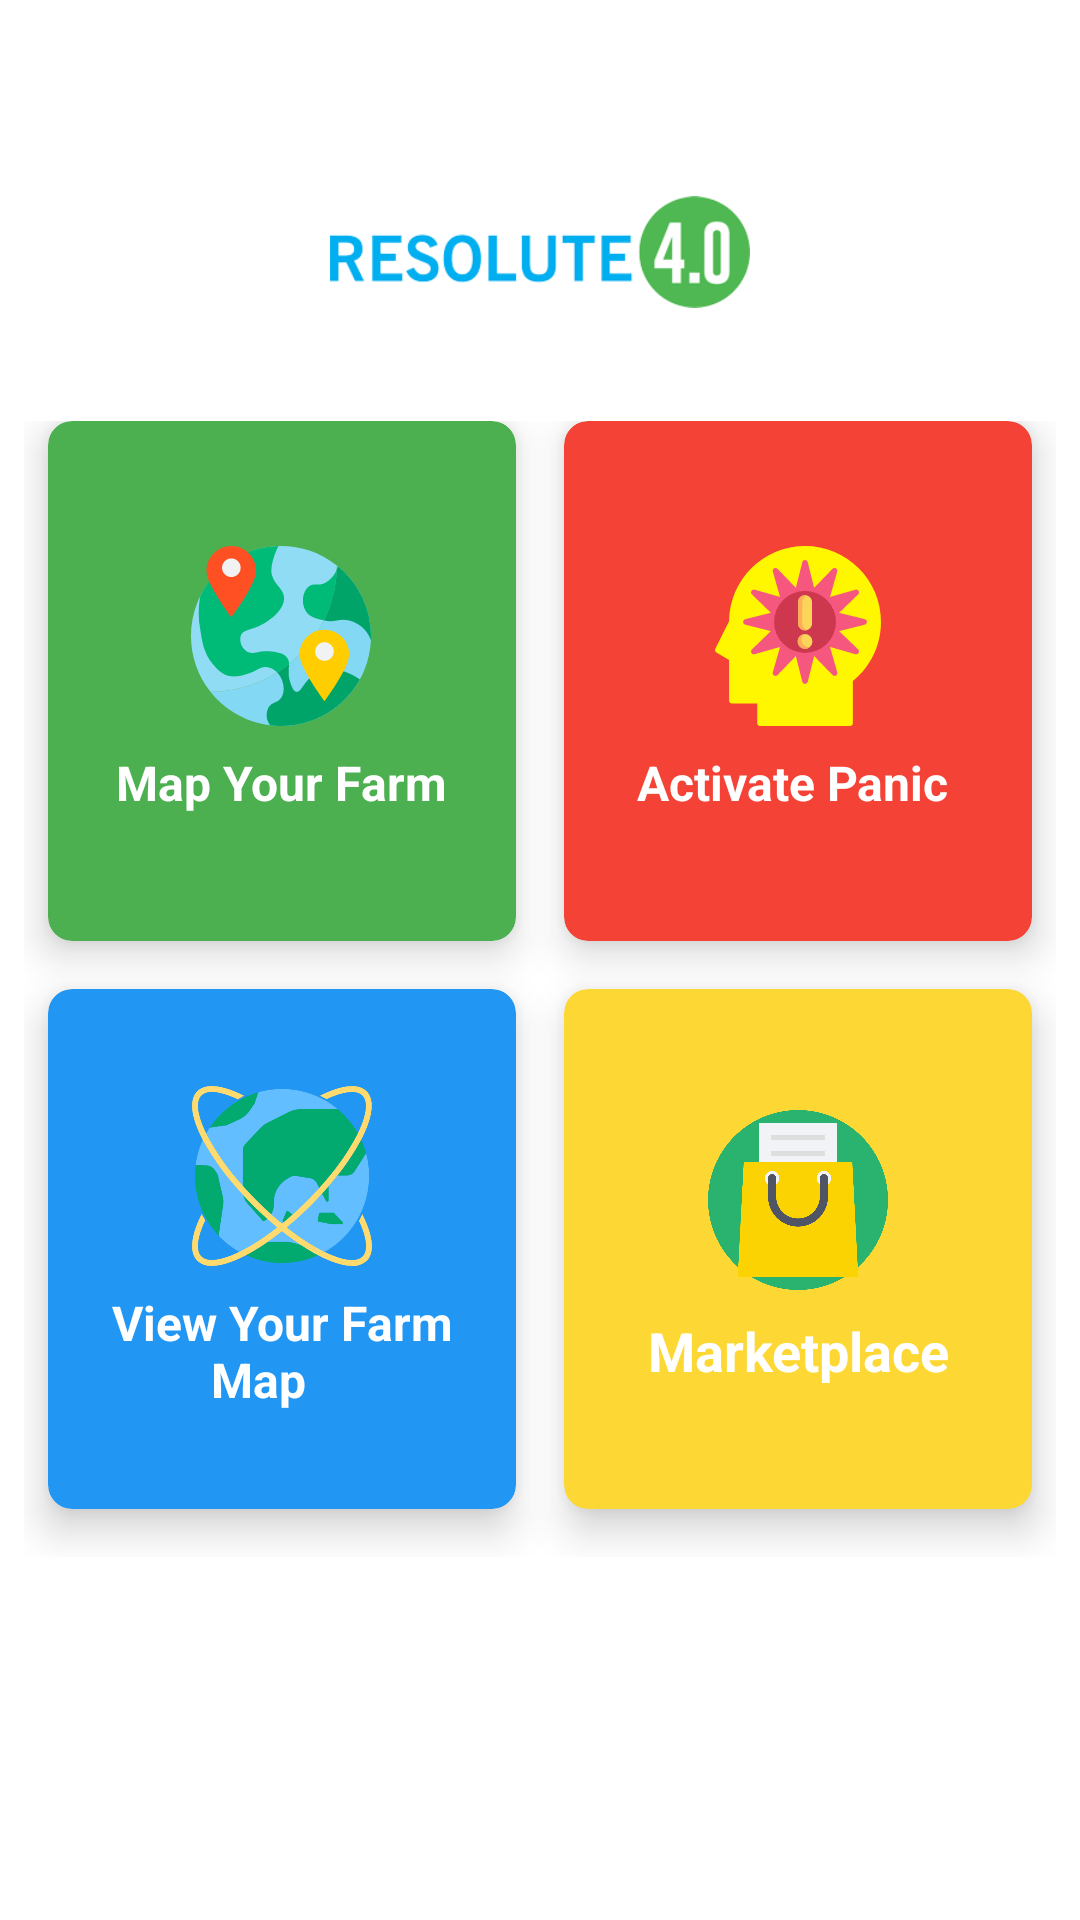

Layout XML and referenced resources for this Android screen:
<!-- AndroidManifest.xml: activity theme AppTheme.NoActionBar -->
<!-- res/layout/dashboard.xml -->
<?xml version="1.0" encoding="utf-8"?>
<android.support.design.widget.CoordinatorLayout xmlns:android="http://schemas.android.com/apk/res/android"
    xmlns:app="http://schemas.android.com/apk/res-auto"
    xmlns:tools="http://schemas.android.com/tools"
    android:layout_width="match_parent"
    android:layout_height="match_parent"
    android:id="@+id/coordinatorLayout"
    android:fitsSystemWindows="false">

<RelativeLayout xmlns:android="http://schemas.android.com/apk/res/android"
xmlns:app="http://schemas.android.com/apk/res-auto"
xmlns:tools="http://schemas.android.com/tools"
android:layout_width="match_parent"
    android:background="#D3D3D3"
android:layout_height="match_parent">


        <android.support.v7.widget.Toolbar
            android:id="@+id/toolbar"
            android:layout_width="match_parent"
            android:background="@color/white"
            android:layout_height="?android:attr/actionBarSize"

            app:theme="@style/TransparentBar">

            
        </android.support.v7.widget.Toolbar>

    <LinearLayout xmlns:android="http://schemas.android.com/apk/res/android"
        xmlns:app="http://schemas.android.com/apk/res-auto"
        xmlns:tools="http://schemas.android.com/tools"
        android:layout_width="match_parent"
        android:layout_height="match_parent"
        android:orientation="vertical"
        android:layout_below="@id/toolbar"
        android:background="@color/white"
        android:weightSum="10"
        tools:context=".dashboard.DashboardActivity">


    <RelativeLayout
            android:layout_weight="1"
        android:layout_width="match_parent"
            android:background="@color/white"
            android:layout_height="20dp">

        <ImageView
            android:id="@+id/textGrid"
            android:layout_width="140dp"
            android:layout_height="40dp"

            android:layout_centerHorizontal="true"
            android:layout_marginTop="8dp"
            android:src="@drawable/resolute"
            android:text="RESOLUTE 4.0"
            android:textColor="#000"
            android:textSize="30sp" />

        </RelativeLayout>

        <GridLayout
            android:id="@+id/mainGrid"
            android:rowCount="2"
            android:columnCount="2"
            android:alignmentMode="alignMargins"
            android:columnOrderPreserved="false"
            android:layout_weight="7"
            android:layout_width="match_parent"
            android:layout_height="0dp"
            android:padding="8dp">

            
            



            <android.support.v7.widget.CardView
                android:layout_width="0dp"
                android:layout_height="0dp"
                android:layout_columnWeight="1"
                android:layout_marginBottom="16dp"
                android:layout_rowWeight="1"
                android:layout_marginLeft="8dp"
                app:cardBackgroundColor="#4CAF50"
                android:layout_marginRight="8dp"
                app:cardElevation="8dp"
                app:cardCornerRadius="8dp">

                <LinearLayout
                    android:layout_gravity="center_horizontal|center_vertical"
                    android:layout_margin="8dp"
                    android:orientation="vertical"
                    android:layout_width="wrap_content"
                    android:layout_height="wrap_content">

                    <ImageView
                        android:src="@drawable/ic_location"
                        android:layout_gravity="center_horizontal"
                        android:layout_width="100dp"
                        android:layout_height="60dp" />

                    <TextView
                        android:textAlignment="center"
                        android:text="Map Your Farm"
                        android:textColor="@color/white"
                        android:layout_marginTop="8dp"
                        android:textSize="16sp"
                        android:textStyle="bold"

                        android:layout_width="wrap_content"
                        android:layout_height="wrap_content" />

                </LinearLayout>

            </android.support.v7.widget.CardView>

            

            <android.support.v7.widget.CardView
                android:layout_width="0dp"
                android:layout_height="0dp"
                android:layout_columnWeight="1"
                android:layout_marginBottom="16dp"
                android:layout_rowWeight="1"
                app:cardBackgroundColor="#f44336"
                android:layout_marginLeft="8dp"
                android:layout_marginRight="8dp"
                app:cardElevation="8dp"
                app:cardCornerRadius="8dp">

                <LinearLayout
                    android:layout_gravity="center_horizontal|center_vertical"
                    android:layout_margin="8dp"
                    android:orientation="vertical"
                    android:layout_width="wrap_content"
                    android:layout_height="wrap_content">

                    <ImageView
                        android:src="@drawable/ic_panic"
                        android:layout_gravity="center_horizontal"
                        android:layout_width="100dp"
                        android:layout_height="60dp" />

                    <TextView
                        android:textAlignment="center"
                        android:text="Activate Panic "
                        android:textColor="@color/white"
                        android:textSize="16sp"
                        android:textStyle="bold"
                        android:layout_marginTop="8dp"
                        android:layout_width="wrap_content"
                        android:layout_height="wrap_content" />

                </LinearLayout>

            </android.support.v7.widget.CardView>



            
            

            <android.support.v7.widget.CardView
                android:layout_width="0dp"
                android:layout_height="0dp"
                android:layout_columnWeight="1"
                android:layout_marginBottom="16dp"
                android:layout_rowWeight="1"
                app:cardBackgroundColor="#2196F3"
                android:layout_marginLeft="8dp"
                android:layout_marginRight="8dp"
                app:cardElevation="8dp"
                app:cardCornerRadius="8dp">

                <LinearLayout
                    android:layout_gravity="center_horizontal|center_vertical"
                    android:layout_margin="16dp"
                    android:orientation="vertical"
                    android:layout_width="wrap_content"
                    android:layout_height="wrap_content">

                    <ImageView
                        android:src="@drawable/ic_world"
                        android:layout_gravity="center_horizontal"
                        android:layout_width="100dp"
                        android:layout_height="60dp" />

                    <TextView
                        android:textAlignment="center"
                        android:text="View Your Farm Map    "
                        android:textColor="@color/white"
                        android:textSize="16sp"
                        android:layout_marginTop="8dp"
                        android:textStyle="bold"
                        android:layout_width="wrap_content"
                        android:layout_height="wrap_content" />

                </LinearLayout>

            </android.support.v7.widget.CardView>

            

            <android.support.v7.widget.CardView
                android:layout_width="0dp"
                android:layout_height="0dp"
                android:layout_columnWeight="1"
                app:cardBackgroundColor="#FDD835"
                android:layout_marginBottom="16dp"
                android:layout_rowWeight="1"
                android:layout_marginLeft="8dp"
                android:layout_marginRight="8dp"
                app:cardElevation="8dp"
                app:cardCornerRadius="8dp">

                <LinearLayout
                    android:layout_gravity="center_horizontal|center_vertical"
                    android:layout_margin="8dp"
                    android:orientation="vertical"
                    android:layout_width="wrap_content"
                    android:layout_height="wrap_content">

                    <ImageView
                        android:src="@drawable/ic_bag"
                        android:layout_gravity="center_horizontal"
                        android:layout_width="100dp"
                        android:layout_height="60dp" />

                    <TextView
                        android:textAlignment="center"
                        android:text="Marketplace"
                        android:textColor="@color/white"
                        android:layout_marginTop="8dp"
                        android:layout_gravity="center"
                        android:textSize="18sp"
                        android:textStyle="bold"
                        android:layout_width="wrap_content"
                        android:layout_height="wrap_content" />

                </LinearLayout>

            </android.support.v7.widget.CardView>


        </GridLayout>
        <LinearLayout
            android:layout_width="match_parent"
            android:layout_weight="2"
            android:layout_height="0dp"></LinearLayout>


    </LinearLayout>

</RelativeLayout>

</android.support.design.widget.CoordinatorLayout>
<!-- resources referenced by this layout -->
<resources>
  <color name="white">#FFFFFF</color>
  <!-- drawable ic_bag (drawable) -->
  <vector android:height="24dp" android:viewportHeight="509.287"
      android:viewportWidth="509.287" android:width="24dp" xmlns:android="http://schemas.android.com/apk/res/android">
      <path android:fillColor="#29B36F" android:pathData="M254.644,254.644m-254.644,0a254.644,254.644 0,1 1,509.288 0a254.644,254.644 0,1 1,-509.288 0"/>
      <path android:fillColor="#F1F3F7" android:pathData="M144.106,36.62h220.736v193.272h-220.736z"/>
      <path android:fillColor="#DEDEDF" android:pathData="M179.37,71.205h150.548v13.224h-150.548z"/>
      <path android:fillColor="#DEDEDF" android:pathData="M179.37,115.963h150.548v13.224h-150.548z"/>
      <path android:fillColor="#FBD303" android:pathData="M425.197,472.668l-341.107,0l16.954,-325.51l307.2,0z"/>
      <path android:fillColor="#F1F3F7" android:pathData="M181.404,192.932m-20.344,0a20.344,20.344 0,1 1,40.688 0a20.344,20.344 0,1 1,-40.688 0"/>
      <path android:fillColor="#F1F3F7" android:pathData="M327.883,192.932m-20.344,0a20.344,20.344 0,1 1,40.688 0a20.344,20.344 0,1 1,-40.688 0"/>
      <path android:fillColor="#4F5565" android:pathData="M254.644,329.918c-46.792,0 -84.768,-37.976 -84.768,-84.768v-52.217c0,-6.442 5.086,-11.528 11.528,-11.528c6.442,0 11.528,5.086 11.528,11.528v52.217c0,34.246 27.804,61.711 61.711,61.711s61.711,-27.804 61.711,-61.711v-52.217c0,-6.442 5.086,-11.528 11.528,-11.528c6.442,0 11.529,5.086 11.529,11.528v52.217C339.412,291.942 301.436,329.918 254.644,329.918z"/>
  </vector>
  <!-- drawable ic_location: vector/xml drawable (drawable, 3585 chars, omitted) -->
  <!-- drawable ic_panic: vector/xml drawable (drawable, 2832 chars, omitted) -->
  <!-- drawable ic_world: vector/xml drawable (drawable, 9493 chars, omitted) -->
  <!-- drawable resolute: png bitmap (drawable, 12900 bytes) -->
  <style name="TransparentBar" parent="ThemeOverlay.AppCompat.Dark.ActionBar">
          <item name="android:windowActionBarOverlay">true</item>
          <item name="windowActionBarOverlay">true</item>
      </style>
  <style name="AppTheme.NoActionBar" parent="Base.Theme.AppCompat.Light">
          <item name="windowActionBar">false</item>
          <item name="windowNoTitle">true</item>
          <item name="android:textColorSecondary">@color/white</item>
          <item name="colorAccent">@color/colorAccent</item>
          <item name="android:windowActionBarOverlay">true</item>
  
      </style>
  <color name="colorAccent">#50B853</color>
</resources>
